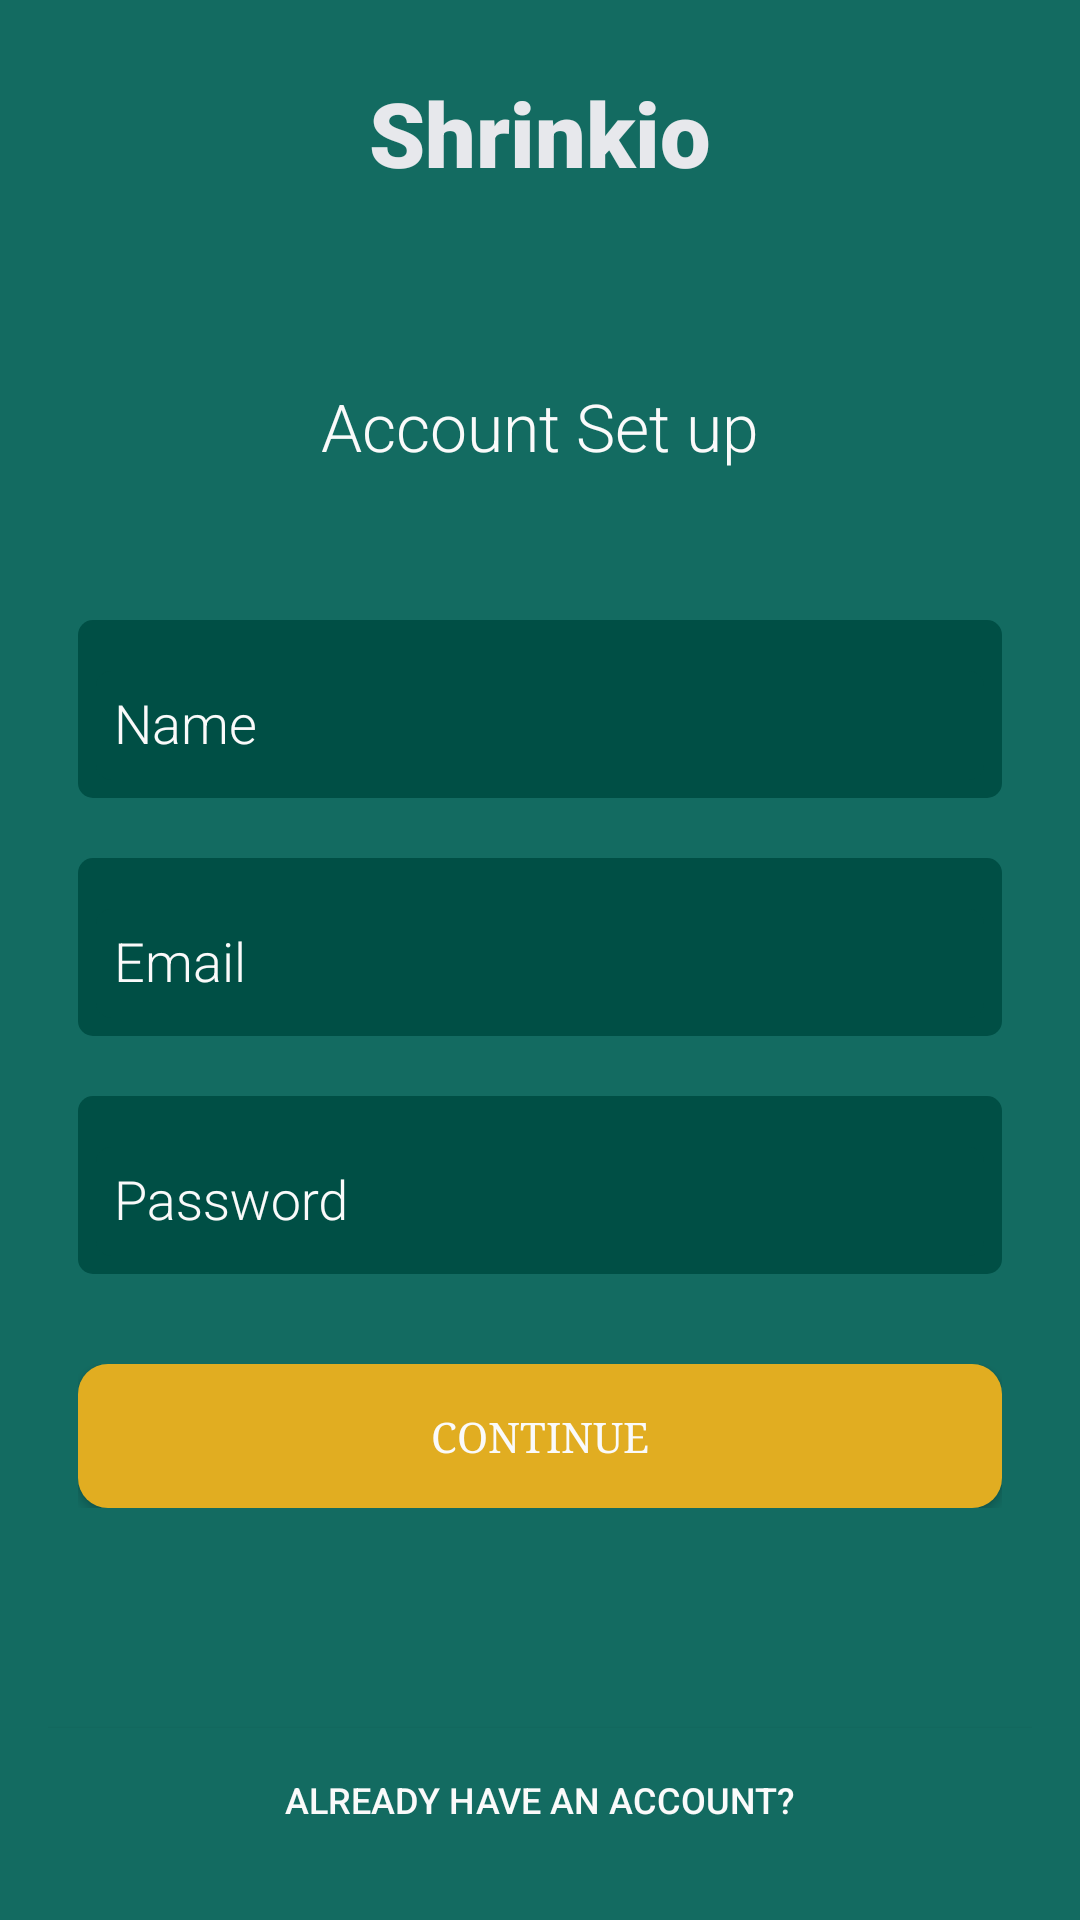

The Android layout XML behind this screen, and the referenced resources:
<!-- AndroidManifest.xml: application theme AppTheme -->
<!-- res/layout/activity_register.xml -->
<?xml version="1.0" encoding="utf-8"?>
<androidx.coordinatorlayout.widget.CoordinatorLayout
    xmlns:android="http://schemas.android.com/apk/res/android"
    xmlns:app="http://schemas.android.com/apk/res-auto"
    xmlns:tools="http://schemas.android.com/tools"
    android:layout_width="match_parent"
    android:layout_height="match_parent"
    android:background="@color/colorPrimary"
    android:gravity="center_horizontal"
    android:orientation="vertical"
    android:padding="16dp">


    <LinearLayout
        android:id="@+id/email_login_form"
        android:layout_width="match_parent"
        android:layout_height="wrap_content"
        android:layout_gravity="center"
        android:gravity="center"
        android:orientation="vertical"
        android:paddingStart="10dp"
        android:paddingEnd="10dp"
        android:paddingBottom="10dp"
        app:layout_constraintBottom_toBottomOf="parent"
        app:layout_constraintStart_toStartOf="parent"
        app:layout_constraintTop_toTopOf="parent">

        <TextView
            android:id="@+id/asup"
            android:layout_height="wrap_content"
            android:layout_width="match_parent"
            android:layout_marginBottom="50dp"
            android:fontFamily="sans-serif-light"
            android:gravity="center"
            android:text="Account Set up"
            android:textColor="#FAFAFA"
            android:textSize="22sp" />

        <com.google.android.material.textfield.TextInputLayout
            android:layout_width="match_parent"
            android:layout_height="wrap_content"
            android:background="@drawable/round_corner_toggle"
            android:padding="6dp"
            android:textColorHint="#FAFAFA">

            <EditText
                android:id="@+id/name"
                android:layout_width="match_parent"
                android:layout_height="wrap_content"
                android:background="@drawable/round_corner_toggle"
                android:fontFamily="sans-serif-light"
                android:hint="Name"
                android:inputType="textPersonName"
                android:singleLine="true"
                android:textColor="#FAFAFA"
                android:textColorHint="#FAFAFA"
                android:padding="6dp"
                tools:targetApi="o"
                android:ems="10"/>

        </com.google.android.material.textfield.TextInputLayout>

        <LinearLayout
            android:layout_width="match_parent"
            android:layout_height="wrap_content"
            android:orientation="vertical"
            android:paddingTop="20dp">

            <com.google.android.material.textfield.TextInputLayout
                android:layout_width="match_parent"
                android:layout_height="wrap_content"
                android:background="@drawable/round_corner_toggle"
                android:padding="6dp"
                android:textColorHint="#FAFAFA">

                <EditText
                    android:id="@+id/email"
                    android:layout_width="match_parent"
                    android:layout_height="wrap_content"
                    android:autofillHints="email"
                    android:background="@drawable/round_corner_toggle"
                    android:fontFamily="sans-serif-light"
                    android:hint="Email"
                    android:inputType="textEmailAddress"
                    android:textColor="#FAFAFA"
                    android:textColorHint="#FAFAFA"
                    tools:targetApi="o"
                    android:padding="6dp"
                    android:ems="10"/>
            </com.google.android.material.textfield.TextInputLayout>

        </LinearLayout>



        <LinearLayout
            android:layout_width="match_parent"
            android:layout_height="wrap_content"
            android:orientation="vertical"
            android:paddingTop="20dp">

            <com.google.android.material.textfield.TextInputLayout
                android:layout_width="match_parent"
                android:layout_height="wrap_content"
                android:background="@drawable/round_corner_toggle"
                android:padding="6dp"
                android:textColorHint="#FAFAFA">

                <EditText
                    android:id="@+id/password"
                    android:layout_width="match_parent"
                    android:layout_height="wrap_content"
                    android:background="@drawable/round_corner_toggle"
                    android:hint="Password"
                    android:importantForAutofill="no"
                    android:inputType="textPassword"
                    android:fontFamily="sans-serif-light"
                    android:textColor="#FAFAFA"
                    android:textColorHint="#FAFAFA"
                    android:padding="6dp"
                    android:ems="10"/>

            </com.google.android.material.textfield.TextInputLayout>
        </LinearLayout>

        <LinearLayout
            android:layout_width="match_parent"
            android:layout_height="match_parent"
            android:orientation="vertical"
            android:layout_marginTop="30dp">

            <Button
                android:id="@+id/Register"
                android:layout_width="match_parent"
                android:layout_height="wrap_content"
                android:background="@drawable/mybutton"
                android:fontFamily="serif"
                android:textColor="#fafafa"
                app:layout_constraintEnd_toEndOf="parent"
                app:layout_constraintStart_toStartOf="parent"
                android:text="Continue" />


        </LinearLayout>



    </LinearLayout>

    <Button
        android:id="@+id/olduser"
        android:layout_width="match_parent"
        android:layout_height="wrap_content"
        android:layout_gravity="bottom"
        android:background="@color/colorPrimary"
        android:text="Already have an account?"
        android:textColor="#FAFAFA"
        android:textSize="12sp" />


    <TextView
        android:id="@+id/textView"
        android:layout_width="wrap_content"
        android:layout_height="wrap_content"
        android:layout_marginStart="8dp"
        android:layout_marginTop="8dp"
        android:layout_marginEnd="8dp"
        android:fontFamily="sans-serif-black"
        android:gravity="center_vertical"
        android:text="@string/shrinkio"
        android:textColor="@color/licolor"
        android:layout_gravity="center|top"
        android:textSize="30sp" />


</androidx.coordinatorlayout.widget.CoordinatorLayout>
<!-- resources referenced by this layout -->
<resources>
  <color name="colorPrimary">#136b61</color>
  <color name="licolor">#e7e8ec</color>
  <!-- drawable mybutton (drawable-v24) -->
  <?xml version="1.0" encoding="utf-8"?>
  <shape xmlns:android="http://schemas.android.com/apk/res/android">
          <solid android:color="@color/btncolor"/>
              <corners android:radius="10dp"/>
  </shape>
  <!-- drawable round_corner_toggle (drawable-v24) -->
  <layer-list xmlns:android="http://schemas.android.com/apk/res/android" >
      <item >
          <shape android:shape="rectangle" >
              <size android:height="20dp" />
              <solid android:color="#004f45" />
              <corners android:radius="5dp" />
          </shape>
      </item>
  
  
  </layer-list>
  <string name="shrinkio">Shrinkio</string>
  <style name="AppTheme" parent="Theme.AppCompat.Light.NoActionBar">
          
          <item name="colorPrimary">@color/colorPrimary</item>
          <item name="colorPrimaryDark">@color/colorPrimaryDark</item>
          <item name="colorAccent">@color/colorAccent</item>
          <item name="android:statusBarColor">@color/colorPrimary</item>
          <item name="android:navigationBarColor">@color/colorPrimary</item>
      </style>
  <color name="btncolor">#e1ad21</color>
  <color name="colorPrimaryDark">#004f45</color>
  <color name="colorAccent">#D81B60</color>
</resources>
